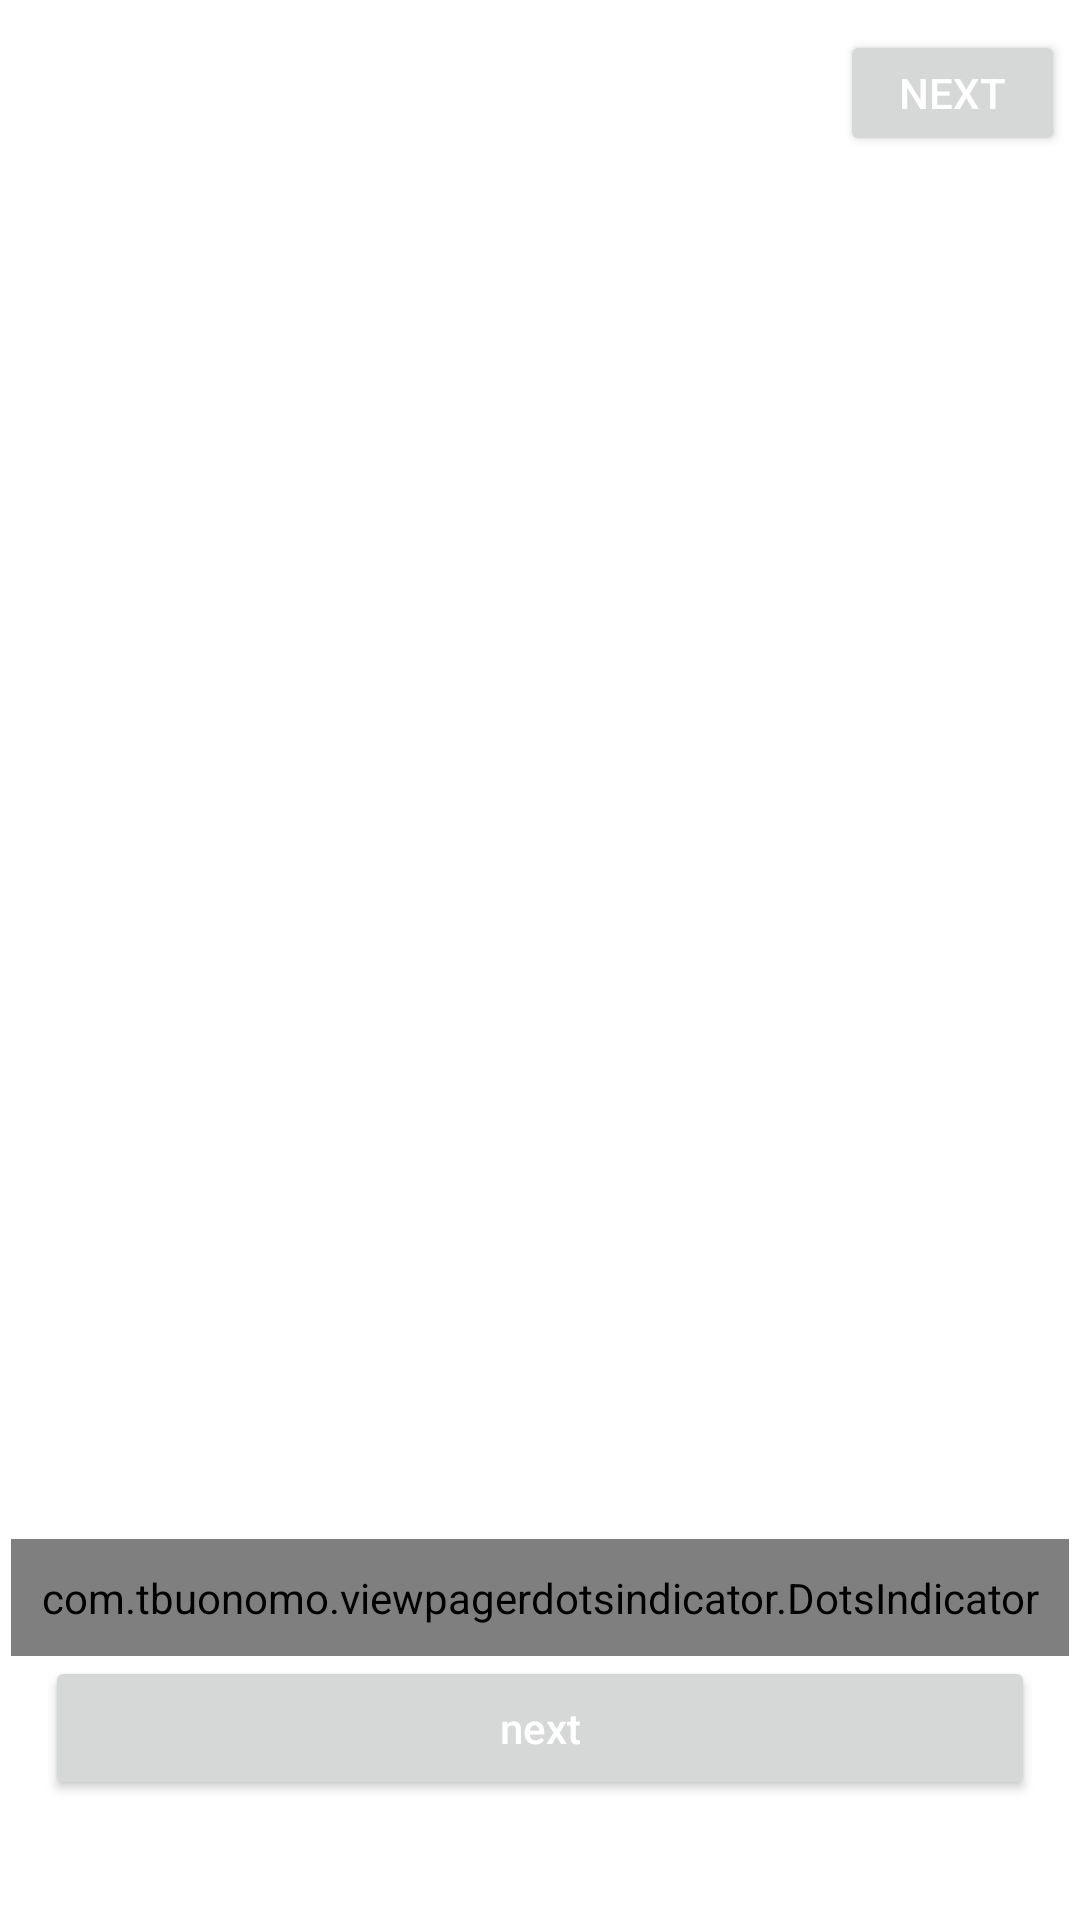

Layout XML and referenced resources for this Android screen:
<!-- AndroidManifest.xml: application theme Theme.SecondTraineP -->
<!-- res/layout/activity_on_board_screen.xml -->
<?xml version="1.0" encoding="utf-8"?>
<RelativeLayout
    xmlns:android="http://schemas.android.com/apk/res/android"
    xmlns:app="http://schemas.android.com/apk/res-auto"
    xmlns:tools="http://schemas.android.com/tools"
    android:layout_width="match_parent"
    android:layout_height="match_parent"
    tools:context=".IntroOnboarding"
    android:background="@color/white">

    <androidx.viewpager.widget.ViewPager
        android:id="@+id/viewpager"
        android:layout_width="match_parent"
        android:layout_height="wrap_content"
        tools:ignore="SpeakableTextPresentCheck">
    </androidx.viewpager.widget.ViewPager>

    <Button
        android:id="@+id/skip"
        android:layout_width="75dp"
        android:layout_height="42dp"
        android:text="Next"
        android:textColor="@color/white"
        android:layout_alignParentEnd="true"
        android:layout_marginTop="10dp"
        android:layout_marginEnd="5dp"
        tools:ignore="SpeakableTextPresentCheck" />

    <FrameLayout
        android:layout_width="match_parent"
        android:layout_height="560dp"
        android:id="@+id/fm"
        android:layout_marginTop="75dp"/>

    <com.tbuonomo.viewpagerdotsindicator.DotsIndicator
        android:id="@+id/dots_indicator"
        android:layout_width="wrap_content"
        android:layout_height="wrap_content"
        app:dotsColor="@color/black"
        app:dotsCornerRadius="8dp"
        app:dotsSize="11dp"
        app:dotsSpacing="4dp"
        app:dotsWidthFactor="2.5"
        app:selectedDotColor="#ffff"
        app:progressMode="false"
        android:layout_above="@+id/button2"
        android:layout_centerHorizontal="true"
        android:padding="10dp"
        tools:ignore="MissingClass" />

    <Button
        android:id="@+id/button2"
        android:layout_width="match_parent"
        android:layout_marginRight="30dp"
        android:layout_height="wrap_content"
        android:text="next"
        android:textAllCaps="false"
        android:textColor="@color/white"
        android:layout_alignParentBottom="true"
        android:layout_centerHorizontal="true"
        android:layout_marginBottom="40dp"/>

</RelativeLayout>
<!-- resources referenced by this layout -->
<resources>
  <color name="black">#FF000000</color>
  <color name="white">#FFFFFFFF</color>
  <style name="Theme.SecondTraineP" parent="Theme.AppCompat.Light.NoActionBar">
          
          <item name="colorPrimary">@color/purple_500</item>
          <item name="colorPrimaryVariant">@color/purple_700</item>
          <item name="colorOnPrimary">@color/white</item>
          
          <item name="colorSecondary">@color/teal_200</item>
          <item name="colorSecondaryVariant">@color/teal_700</item>
          <item name="colorOnSecondary">@color/black</item>
          
          <item name="android:statusBarColor">?attr/colorPrimaryVariant</item>
          
      </style>
  <color name="purple_500">#FF6200EE</color>
  <color name="purple_700">#FF3700B3</color>
  <color name="teal_200">#FF03DAC5</color>
  <color name="teal_700">#FF018786</color>
</resources>
